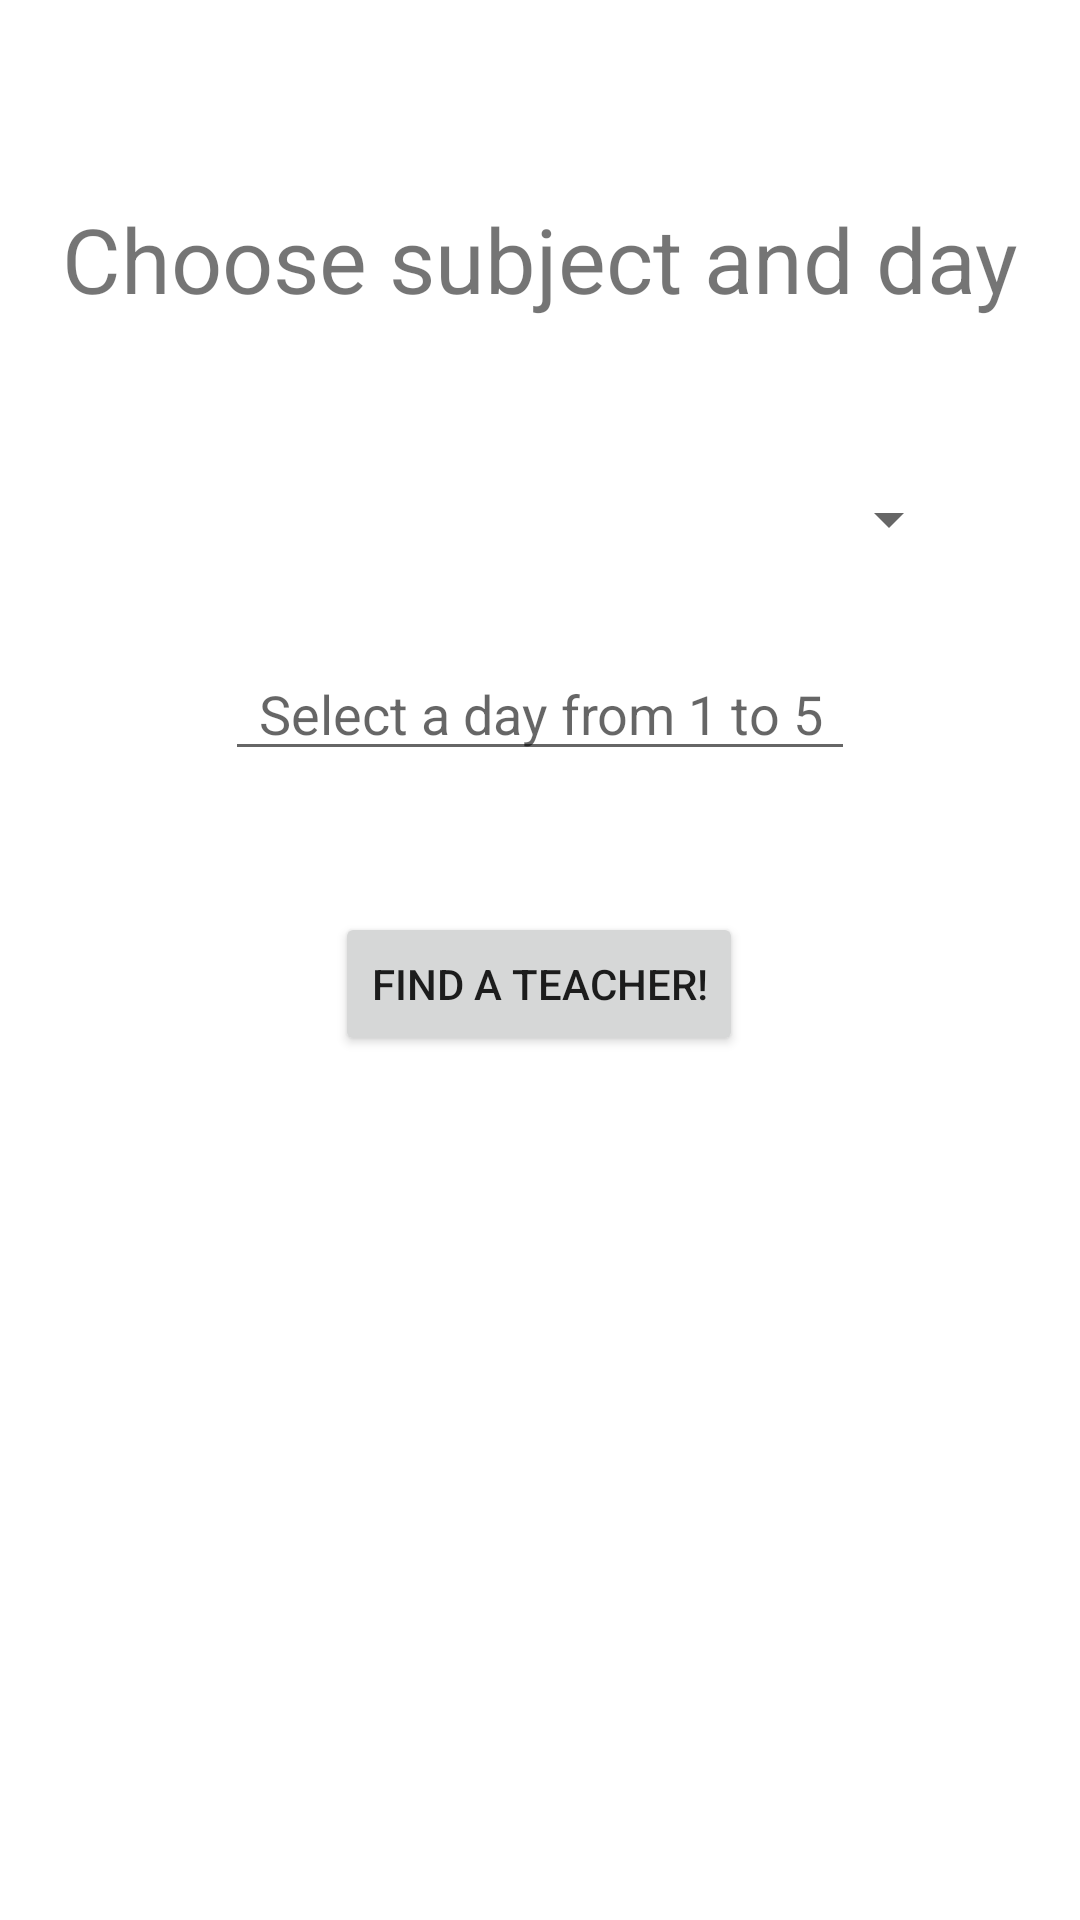

Android layout source for this screen:
<!-- AndroidManifest.xml: application theme Theme.BookingLessons -->
<!-- res/layout/fragment_dashboard.xml -->
<?xml version="1.0" encoding="utf-8"?>
<androidx.constraintlayout.widget.ConstraintLayout
        xmlns:android="http://schemas.android.com/apk/res/android"
        xmlns:app="http://schemas.android.com/apk/res-auto"
        xmlns:tools="http://schemas.android.com/tools"
        android:layout_width="match_parent"
        android:layout_height="match_parent"
        tools:context=".View.Fragments.BookLessonsFragment" android:addStatesFromChildren="true" android:id="@+id/sp">

    <EditText
            android:layout_width="wrap_content"
            android:layout_height="wrap_content"
            android:inputType="textPersonName"
            android:hint="Select a day from 1 to 5"
            android:textAlignment="center"
            android:ems="10"
            android:id="@+id/text_days"
            app:layout_constraintTop_toTopOf="parent"
            app:layout_constraintBottom_toBottomOf="parent" app:layout_constraintStart_toStartOf="parent"
            app:layout_constraintEnd_toEndOf="parent" app:layout_constraintVertical_bias="0.36"/>

    <Spinner
            android:id="@+id/spinner_for_subject"
            android:layout_width="266dp"
            android:layout_height="28dp"
            app:layout_constraintTop_toTopOf="parent"
            app:layout_constraintBottom_toBottomOf="parent"
            app:layout_constraintStart_toStartOf="parent"
            android:layout_marginStart="1dp"
            android:layout_marginEnd="1dp"
            app:layout_constraintEnd_toEndOf="parent"
            app:layout_constraintVertical_bias="0.26" app:layout_constraintHorizontal_bias="0.58"/>
    <TextView
            android:text="Choose subject and day"
            android:layout_width="wrap_content"
            android:layout_height="wrap_content" android:id="@+id/textView"
            app:layout_constraintStart_toStartOf="parent" android:layout_marginStart="176dp"
            android:layout_marginEnd="176dp" app:layout_constraintEnd_toEndOf="parent"
            app:layout_constraintTop_toTopOf="parent" app:layout_constraintBottom_toBottomOf="parent"
            app:layout_constraintVertical_bias="0.110000014" android:textSize="30sp"/>
    <Button
            android:text="Find a teacher!"
            android:layout_width="wrap_content"
            android:layout_height="wrap_content" android:id="@+id/confirm_form_button"
            android:layout_marginTop="47dp"
            app:layout_constraintTop_toBottomOf="@+id/text_days" app:layout_constraintBottom_toBottomOf="parent"
            app:layout_constraintEnd_toEndOf="parent" app:layout_constraintStart_toStartOf="parent"
            app:layout_constraintVertical_bias="0.0" app:layout_constraintHorizontal_bias="0.498"/>
</androidx.constraintlayout.widget.ConstraintLayout>
<!-- resources referenced by this layout -->
<resources>
  <style name="Theme.BookingLessons" parent="Theme.MaterialComponents.DayNight.DarkActionBar">
          
          <item name="colorPrimary">@color/purple_500</item>
          <item name="colorPrimaryVariant">@color/purple_700</item>
          <item name="colorOnPrimary">@color/white</item>
          
          <item name="colorSecondary">@color/teal_200</item>
          <item name="colorSecondaryVariant">@color/teal_700</item>
          <item name="colorOnSecondary">@color/black</item>
          
          <item name="android:statusBarColor" tools:targetApi="l">?attr/colorPrimaryVariant</item>
          
      </style>
  <color name="purple_500">#e65c00</color>
  <color name="purple_700">#e65c00</color>
  <color name="white">#FFFFFFFF</color>
  <color name="teal_200">#FF03DAC5</color>
  <color name="teal_700">#FF018786</color>
  <color name="black">#FF000000</color>
</resources>
